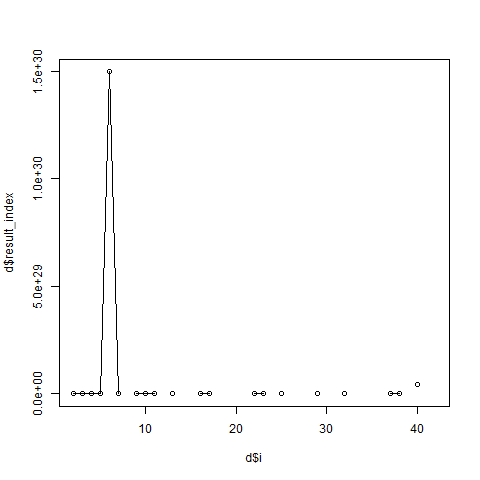

Source data for this figure (header and first rows):
i, result_index
2, 7818
3, 13192
4, 973078221
5, 7.71144454676951e+26
6, 1.49805187749622e+30
7, 2.59821871929211e+23
8, Inf
9, 760828020766205
10, 68132704664781381632
11, 5.30569182284883e+22
12, Inf
13, 742736944158526
14, Inf
15, Inf
16, 3.58706979466875e+24
17, 1.51110111426981e+20
18, Inf
19, Inf
20, Inf
21, Inf
22, 5.34846747320868e+25
23, 6.35150507265182e+22
24, Inf
25, 2.97529659188543e+23
26, Inf
27, Inf
28, Inf
29, 47517110123583808
30, Inf
31, Inf
32, 1.72695124441444e+22
33, Inf
34, Inf
35, Inf
36, Inf
37, 4.42447427832743e+26
38, 1.60476992202739e+25
39, Inf
40, 4.25614294659508e+28
41, Inf
42, Inf
